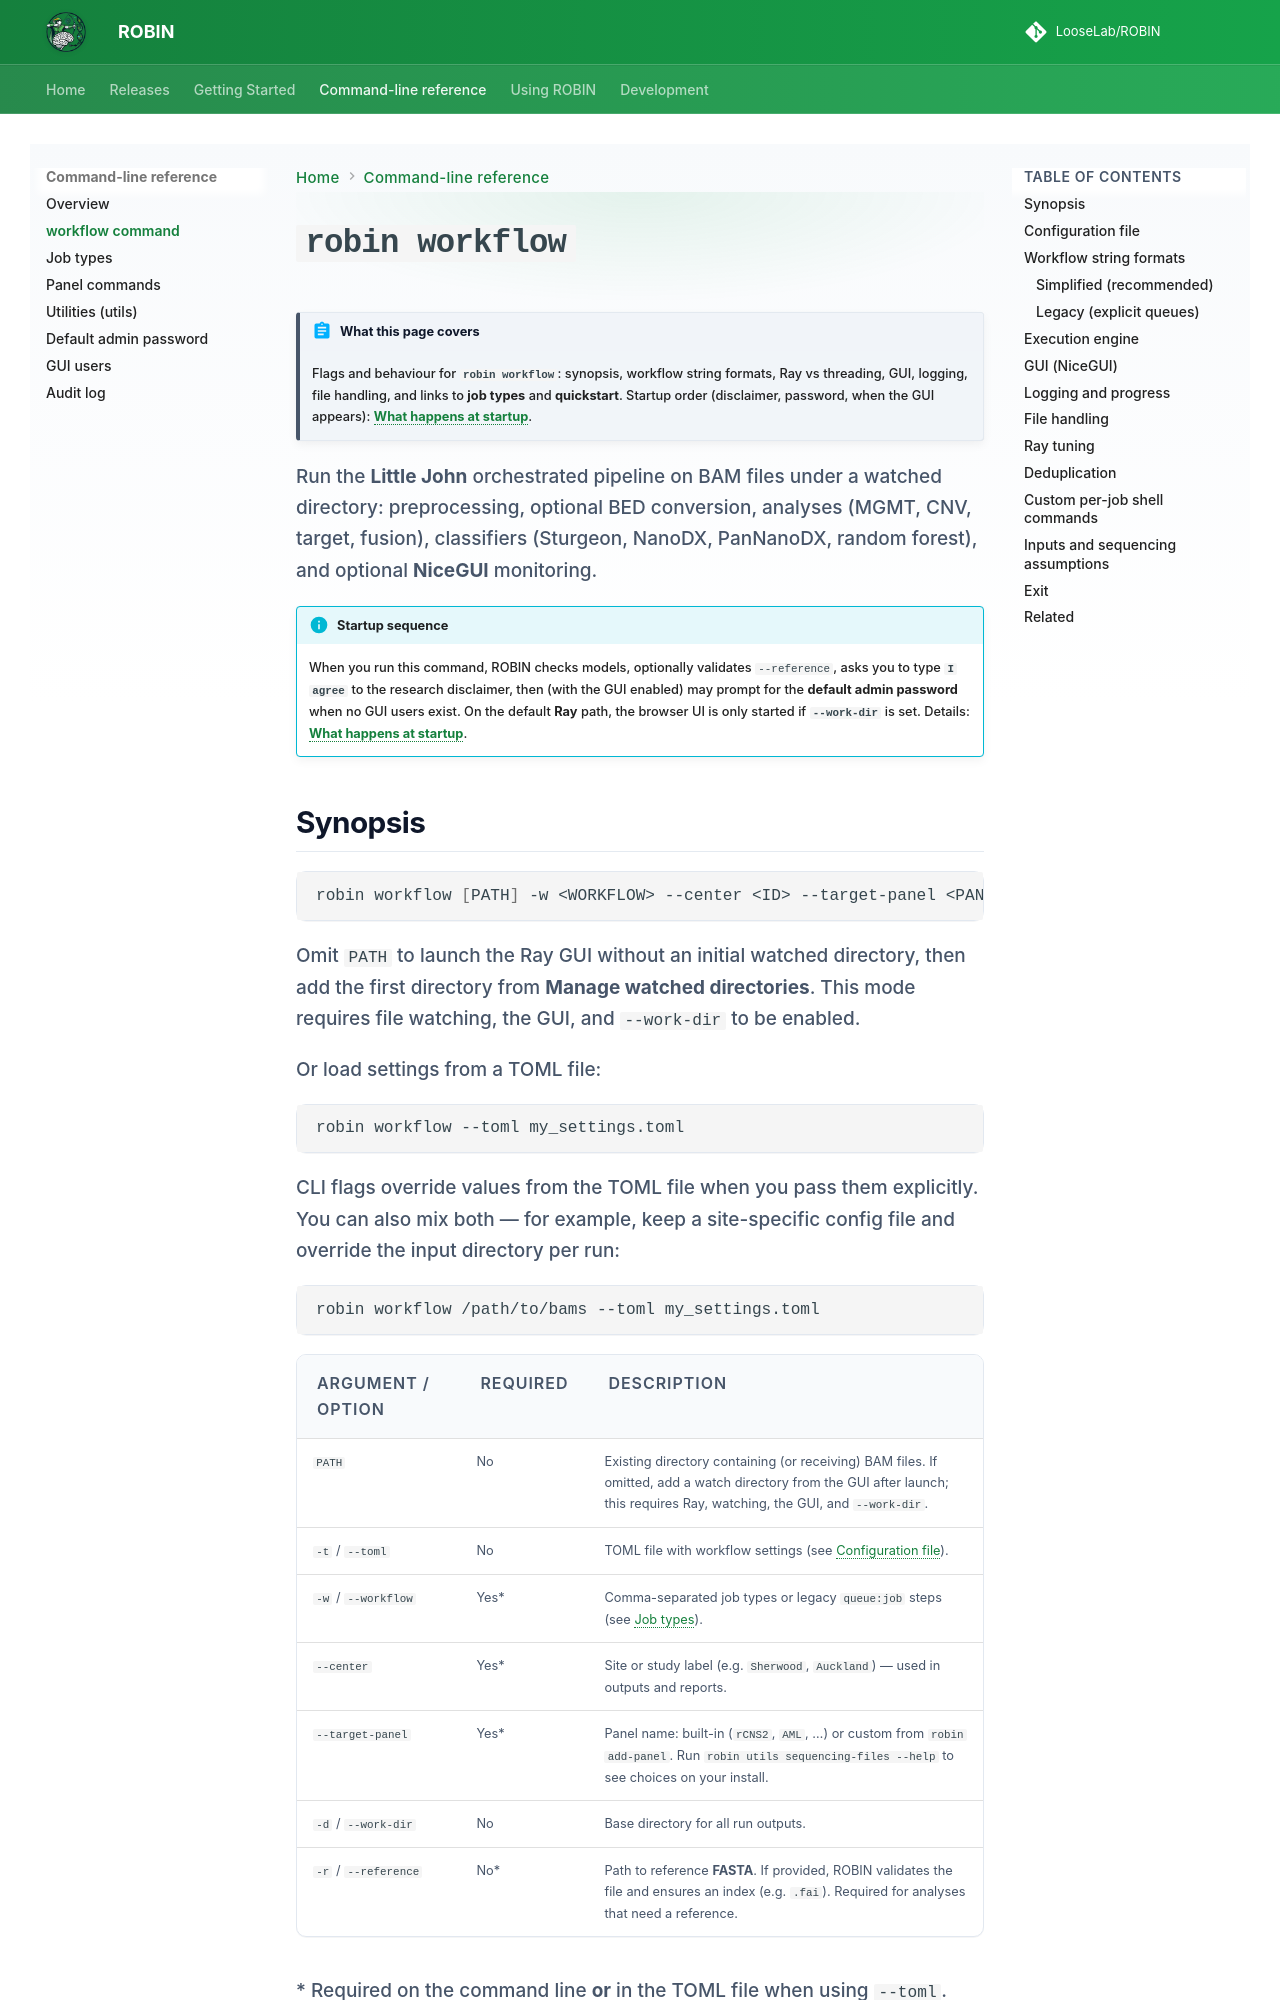

repository: LooseLab/ROBIN · page: cli/workflow/index.html · generator: mkdocs

# `robin workflow`

!!! abstract "What this page covers"
    Flags and behaviour for **`robin workflow`**: synopsis, workflow string formats, Ray vs threading, GUI, logging, file handling, and links to **job types** and **quickstart**. Startup order (disclaimer, password, when the GUI appears): **[What happens at startup](../getting-started/startup.md)**.

Run the **Little John** orchestrated pipeline on BAM files under a watched directory: preprocessing, optional BED conversion, analyses (MGMT, CNV, target, fusion), classifiers (Sturgeon, NanoDX, PanNanoDX, random forest), and optional **NiceGUI** monitoring.

!!! info "Startup sequence"
    When you run this command, ROBIN checks models, optionally validates `--reference`, asks you to type **`I agree`** to the research disclaimer, then (with the GUI enabled) may prompt for the **default admin password** when no GUI users exist. On the default **Ray** path, the browser UI is only started if **`--work-dir`** is set. Details: **[What happens at startup](../getting-started/startup.md)**.
